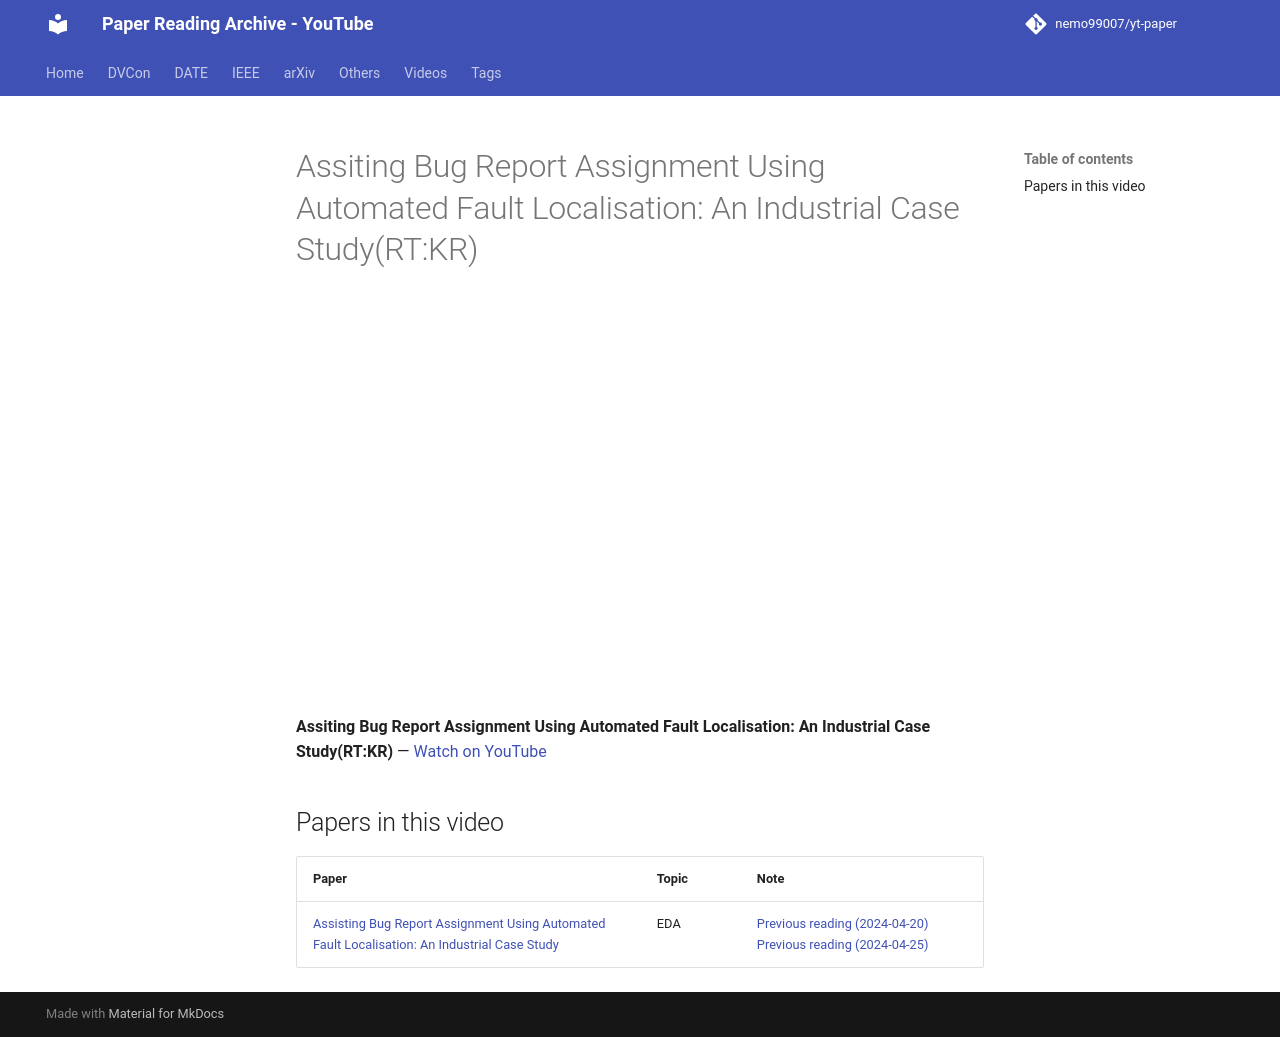

repository: nemo99007/yt-paper · page: videos/mEc8Yx8MfM0/index.html · generator: mkdocs

---
title: 'Assiting Bug Report Assignment Using Automated Fault Localisation: An Industrial Case Study(RT:KR)'
video_id: mEc8Yx8MfM0
video_url: https://www.youtube.com/watch?v=mEc8Yx8MfM0
resources:
- ref-20261019-8207
---


<!-- generated by yt-paper; edits will be overwritten -->

# Assiting Bug Report Assignment Using Automated Fault Localisation: An Industrial Case Study(RT:KR)

<div class="video-wrapper"><iframe src="https://www.youtube-nocookie.com/embed/mEc8Yx8MfM0" title="Assiting Bug Report Assignment Using Automated Fault Localisation: An Industrial Case Study(RT:KR)" loading="lazy" allow="accelerometer; clipboard-write; encrypted-media; gyroscope; picture-in-picture; web-share" referrerpolicy="strict-origin-when-cross-origin" allowfullscreen></iframe></div>

**Assiting Bug Report Assignment Using Automated Fault Localisation: An Industrial Case Study(RT:KR)** — [Watch on YouTube](https://www.youtube.com/watch?v=mEc8Yx8MfM0)

## Papers in this video

| Paper | Topic | Note |
|---|---|---|
| [Assisting Bug Report Assignment Using Automated Fault Localisation: An Industrial Case Study](../papers/ref-20261019-8207-assisting-bug-report-assignment-using-automated-fault-locali.md) | EDA | [Previous reading (2024-04-20)](https://youtu.be/Xu61EyQutKA) [Previous reading (2024-04-25)](https://youtu.be/8Puym41Desg) |
